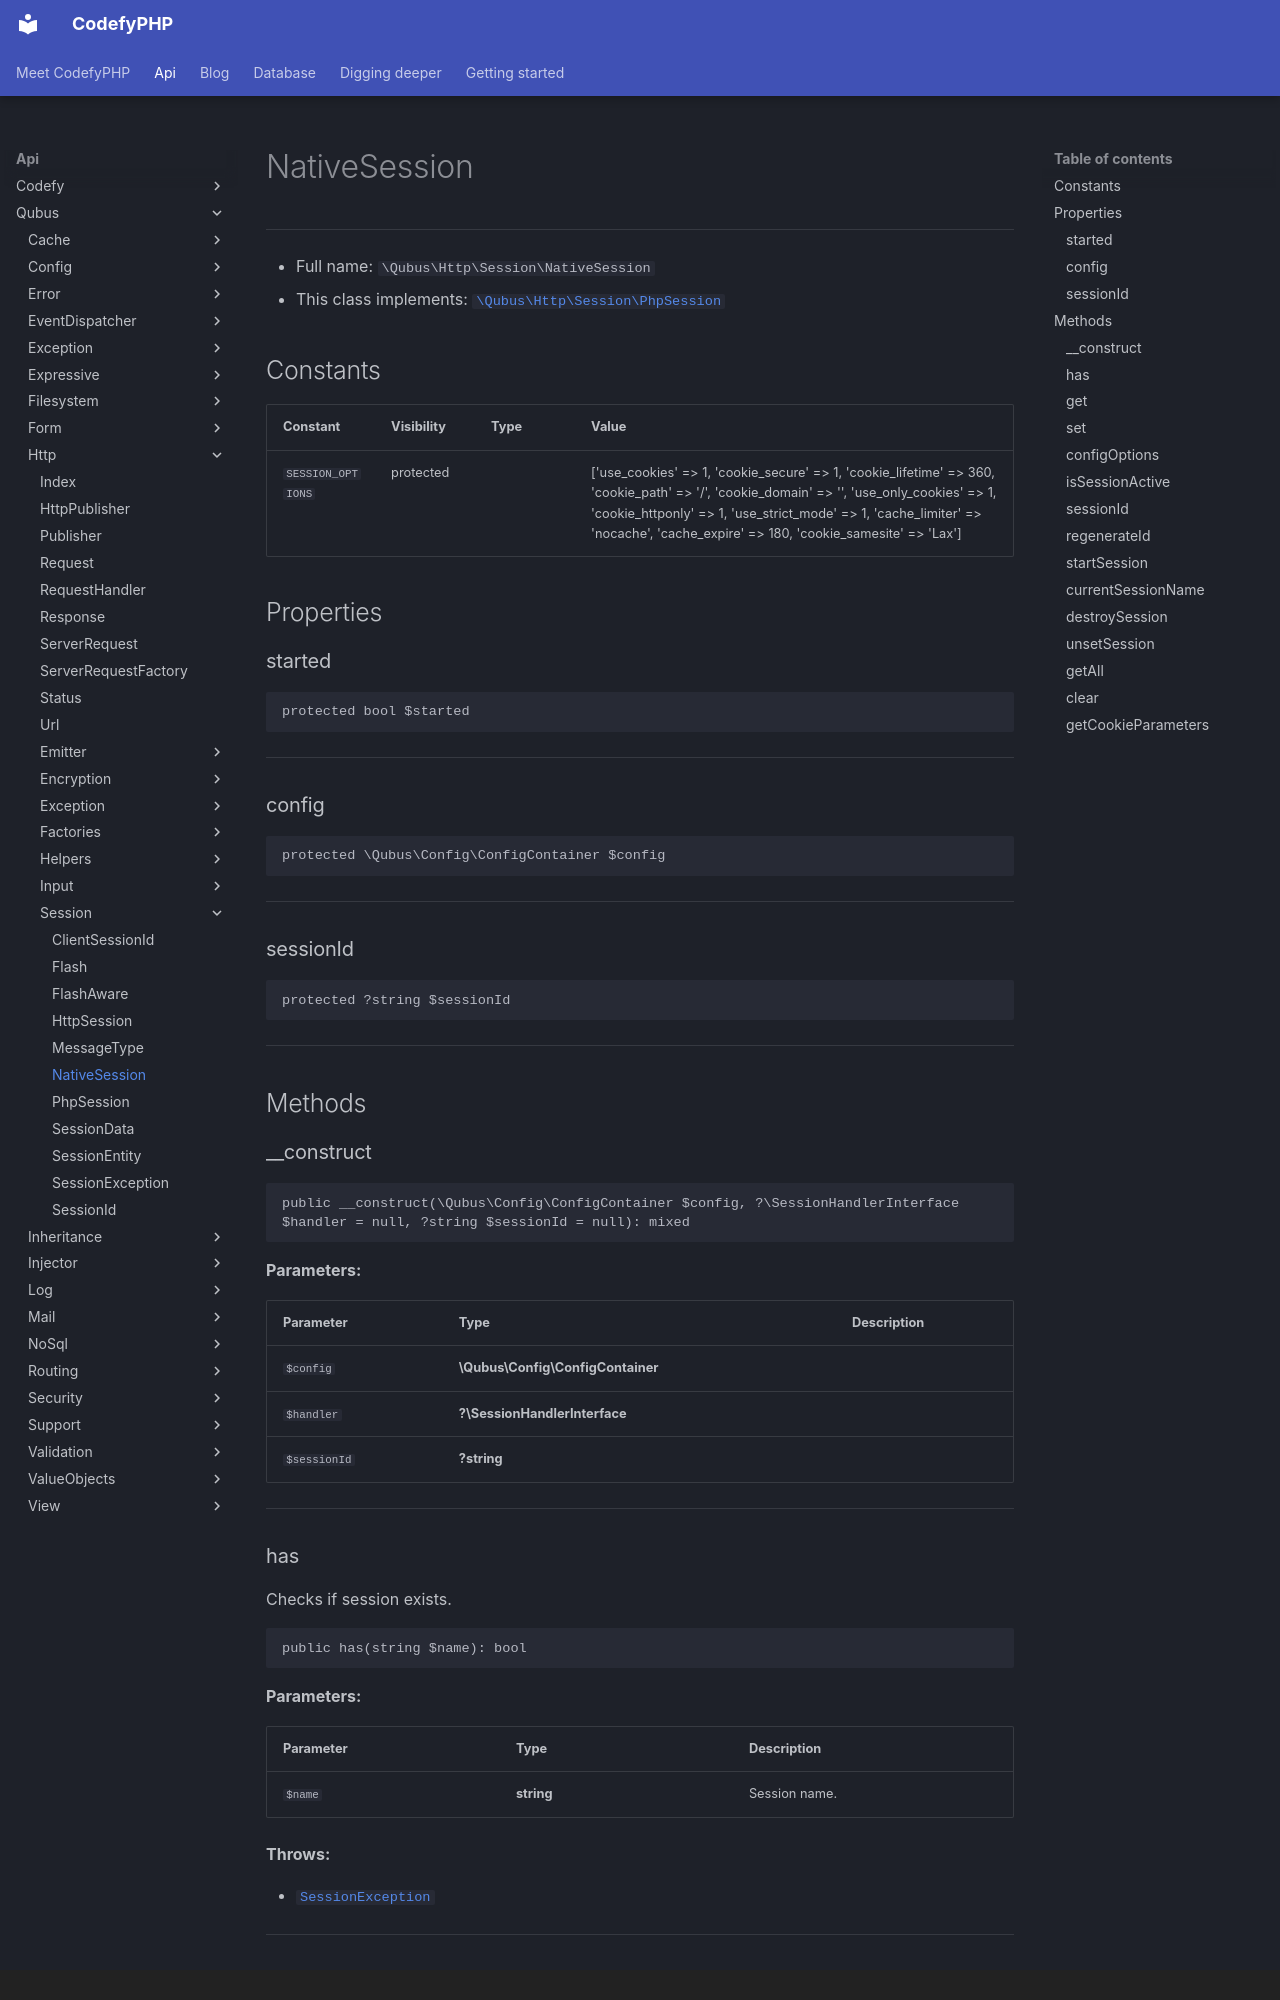

repository: codefyphp/docs · page: api/Qubus/Http/Session/NativeSession/index.html · generator: mkdocs · copyright: Copyright © 2025 Joshua Parker. All rights reserved.

# NativeSession

***

* Full name: `\Qubus\Http\Session\NativeSession`
* This class implements:
  [`\Qubus\Http\Session\PhpSession`](./PhpSession.md)

## Constants

| Constant          | Visibility | Type | Value                                                                                                                                                                                                                                                                       |
|-------------------|------------|------|-----------------------------------------------------------------------------------------------------------------------------------------------------------------------------------------------------------------------------------------------------------------------------|
| `SESSION_OPTIONS` | protected  |      | ['use_cookies' => 1, 'cookie_secure' => 1, 'cookie_lifetime' => 360, 'cookie_path' => '/', 'cookie_domain' => '', 'use_only_cookies' => 1, 'cookie_httponly' => 1, 'use_strict_mode' => 1, 'cache_limiter' => 'nocache', 'cache_expire' => 180, 'cookie_samesite' => 'Lax'] |

## Properties

### started

```php
protected bool $started
```

***

### config

```php
protected \Qubus\Config\ConfigContainer $config
```

***

### sessionId

```php
protected ?string $sessionId
```

***

## Methods
